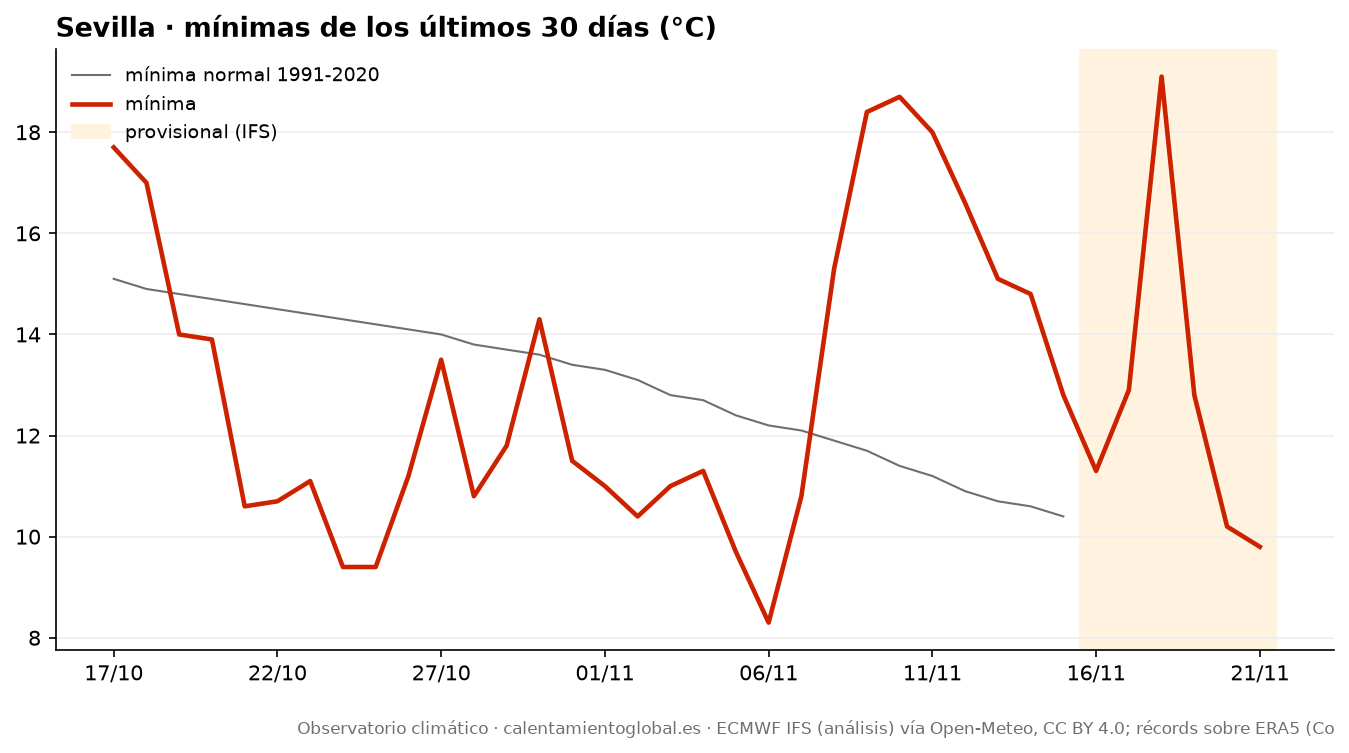

The file beside this chart, header and first rows:
fecha, tmax, tmax_normal, tmin, tmin_normal, lluvia_mm, lluvia_normal_mm
2026-10-17, 27.6, 25.0, 17.7, 15.1, 2.0, 2.17
2026-10-18, 23.3, 24.8, 17.0, 14.9, 7.2, 2.23
2026-10-19, 25.1, 24.7, 14.0, 14.8, 1.1, 2.35
2026-10-20, 22.6, 24.6, 13.9, 14.7, 0.0, 2.46
2026-10-21, 23.7, 24.5, 10.6, 14.6, 0.0, 2.55
2026-10-22, 25.1, 24.4, 10.7, 14.5, 0.0, 2.54
2026-10-23, 24.8, 24.3, 11.1, 14.4, 0.0, 2.6
2026-10-24, 25.4, 24.2, 9.4, 14.3, 0.0, 2.62
2026-10-25, 25.8, 24.1, 9.4, 14.2, 0.0, 2.56
2026-10-26, 27.5, 24.0, 11.2, 14.1, 0.0, 2.51
2026-10-27, 24.2, 23.8, 13.5, 14.0, 0.0, 2.48
2026-10-28, 26.5, 23.6, 10.8, 13.8, 0.0, 2.4
2026-10-29, 27.8, 23.4, 11.8, 13.7, 0.0, 2.38
2026-10-30, 26.4, 23.3, 14.3, 13.6, 0.0, 2.46
2026-10-31, 26.6, 23.1, 11.5, 13.4, 0.0, 2.46
2026-11-01, 26.5, 22.9, 11.0, 13.3, 0.0, 2.45
2026-11-02, 25.9, 22.7, 10.4, 13.1, 0.0, 2.44
2026-11-03, 23.7, 22.5, 11.0, 12.8, 0.0, 2.3
2026-11-04, 23.3, 22.3, 11.3, 12.7, 0.0, 2.25
2026-11-05, 21.6, 22.1, 9.7, 12.4, 0.0, 2.19
2026-11-06, 22.0, 21.8, 8.3, 12.2, 0.0, 2.16
2026-11-07, 25.0, 21.5, 10.8, 12.1, 0.0, 2.12
2026-11-08, 25.4, 21.3, 15.3, 11.9, 1.4, 2.13
2026-11-09, 23.3, 21.0, 18.4, 11.7, 26.8, 2.1
2026-11-10, 22.2, 20.8, 18.7, 11.4, 10.9, 2.04
2026-11-11, 19.5, 20.7, 18.0, 11.2, 35.3, 2.03
2026-11-12, 21.6, 20.5, 16.6, 10.9, 0.8, 2.02
2026-11-13, 21.8, 20.4, 15.1, 10.7, 1.1, 2.04
2026-11-14, 22.0, 20.2, 14.8, 10.6, 1.7, 2.1
2026-11-15, 19.9, 20.0, 12.8, 10.4, 0.0, 2.06
2026-11-16, 19.1, , 11.3, , 0.0, 
2026-11-17, 19.9, , 12.9, , 1.3, 
2026-11-18, 22.7, , 19.1, , 1.0, 
2026-11-19, 20.2, , 12.8, , 1.0, 
2026-11-20, 18.4, , 10.2, , 0.0, 
2026-11-21, 20.1, , 9.8, , 1.2, 
